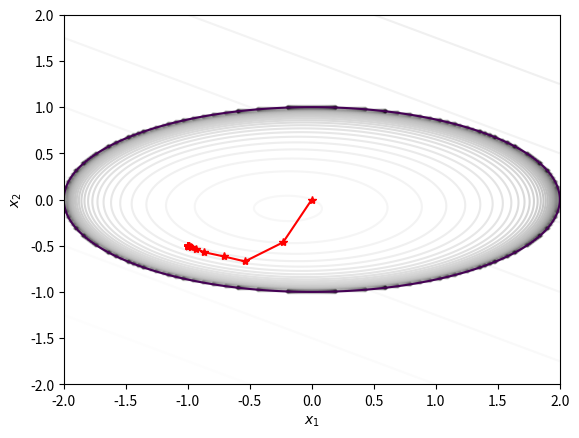

Generate this figure with matplotlib:
import numpy as np
import matplotlib.pyplot as plt
from scipy.optimize import minimize

## Steepest descent for deciding the directions and the finding the optimal
def steepest_d(x0,count, tau=10**(-5), a_init=1):
    """
    Inputs-
    x0 : starting point
    tau : convergence tolerance

    Outputs-
    x_star : Optimal point
    f(x_star) : Minimum function value
    """
    k = 0 
    deltaf =1
    # Keeping track of the history
    h_x=[x0]
    h_f = []
    while True:
        
        # print("Grad. function{}".format(np.linalg.norm(gradf(x0))))
        p = - gradf(x0)/(np.linalg.norm(gradf(x0)))
        # p = np.array([4,0.75]) #for validation

        # Estimating a_init
        if k==0:
            a = a_init
        
        # Uncomment for single variable
        # else :
        #     a = a*(gradf(x0)*pold)/(gradf(x0+ a*pold)*p)

        else :
            a = a*((np.dot(np.transpose(gradf(xold)),pold))/(np.dot(np.transpose(gradf(x0)),p)))
            # a = a*abs((np.dot(np.transpose(gradf(x0)),pold))/(np.dot(np.transpose(gradf(x0+ a*pold)),p)))
            
        pold = p

        a,h_ = Backtrack(a,pold,x0,count)
        # a,h_ = bracketing(x0, a, phi(0,x0,pold,count), phi_(0,x0,pold),pold,count) ## Phi at a=0
        # print("h inside {}".format(h_))
        xold =x0
        x0 = x0 + a*pold

        k= k+1

        x = x0
        deltaf = gradf(x0)# - gradf(x0-a*pold)
        print("the Major iteration {} and the optimal value {} and gradf {} and factor {}".format(k,x,gradf(x0), ((np.dot(np.transpose(gradf(x0)),pold))/(np.dot(np.transpose(gradf(x0+ a*pold)),p)))))
        print("the optimal at the line search {}".format(a))

        # stops the iteration after a single line search
        # if k==1:
        #     break
        h_x.append(x)
        # h_f.append(fun(x))
    return x, fun(x,count), np.array(h_x), np.array(h_f), np.array(h_),count


def BFGS(x0, count, tau=10**(-7), a_init=1):
    """
    Inputs- 
    x0 : starting point
    tau : convergence tolerance 

    Outputs-
    xstar : optimal point
    fstar : Minimum function value
    """
    k= 0
    #a_init = 1
    a = a_init
    reset = True
    # Keeping track of the history
    h_x=[x0]
    h_f = []
    gradf_c = [max(abs(gradf(x0)))]
    iter_c = [1]
    while max(abs(gradf(x0)))> tau:
        print("infi norm{}".format(np.max(gradf(x0))))
        if (k==0 or reset == True) :
            # a=a_init 
            V = (1/(np.linalg.norm(gradf(x0))))*np.identity(np.size(x0))
        else:
            # a = a*abs((np.dot(np.transpose(gradf(x0)),pold))/(np.dot(np.transpose(gradf(x0+ a*pold)),p)))
            # a = a*abs((np.dot(np.transpose(gradf(xold)),pold))/(np.dot(np.transpose(gradf(x0)),p)))
            s = x0 - xold
            y = gradf(x0) - gradf(xold)

            sigma_a = 1/(np.dot(np.transpose(s),y))
            
            V = (np.identity(np.size(x0)) - sigma_a*np.outer(s,np.transpose(y))) @ V @ (np.identity(np.size(x0)) - sigma_a*np.outer(y,np.transpose(s))) + sigma_a*(np.outer(s, np.transpose(s)))
            
        p= -np.dot(V,gradf(x0)) 
        
        pold = p
        a,h_ = bracketing(x0, a, phi(0,x0,pold,count), phi_(0,x0,pold),pold,count)
        # a,h_ = Backtrack(a,pold,x0,count)
        xold = x0
        x0 = x0 + a*p
        k=k+1
        # if (np.linalg.norm(phi_(0,x0,p)) < 0.001):# 0.82*np.linalg.norm(gradf(x0))): #0.85,0.7,0.8,0.9  for n=6 0.72 without line search, n=4 0.82, n=2 rosen 0.82 mu_2 =0.9 and rho = 0.8
        # if (phi_(0,x0,p) < 0.01):
        #     print("reset done!")
        #     reset = True
        # else :
        reset = False
        # print("the Major iteration {} and the optimal value {} and \ngradf {}".format(k,x0,gradf(x0)))
        # print("the optimal at the line search {}".format(a))
        # print("infinity norm.{} \n  ".format(max(gradf(x0))))

        h_x.append(x0)
        # h_f.append(fun(x0,count))
        gradf_c.append(max(abs(gradf(x0))))
        iter_c.append(k+1)
    return x0, fun(x0,count),  np.array(h_x), np.array(h_f), np.array([1]),count, gradf_c, iter_c



### Conjugate gradient ####
def Nonlinear_CG(x0, tau=10**(-5), a_init=0.05):
    """
    Inputs- 
    x0 : starting point
    tau : Convergence tolerance

    Outputs - 
    xstar : Optimal point 
    fstar : Minimum function value
    """
    reset = True
    k =0
    a = a_init
    beta = 0
    # Keeping track of the history
    h_x=[x0]
    h_f = []
    while abs(max(gradf(x0))) > tau :
        if (k==0 or reset == True):
            
            print("Reset done!")
            # import pdb
            # pdb.set_trace()
            p = -gradf(x0)/(np.linalg.norm(gradf(x0)))

        else:
            a = a*abs((np.dot(np.transpose(gradf(x0)),pold))/(np.dot(np.transpose(gradf(x0+ a*pold)),p)))
            # beta = np.dot(np.transpose(gradf(x0)),gradf(x0))/np.dot(np.transpose(gradf(xold)),gradf(xold))
            # beta = (np.linalg.norm(gradf(x0))/np.linalg.norm(gradf(xold)))**2
            beta = np.dot(np.transpose(gradf(x0)),gradf(x0) - gradf(xold))/np.dot(np.transpose(gradf(xold)),gradf(xold))
            print("beta{}".format(beta))

            beta = np.maximum(0,beta)
            if (abs(np.dot(np.transpose(gradf(x0)),gradf(xold))/np.dot(np.transpose(gradf(x0)),gradf(x0))) >= 0.1):
                print("it's a reset{}".format(abs(np.dot(np.transpose(gradf(x0)),gradf(xold))/np.dot(np.transpose(gradf(x0)),gradf(x0)))))
                reset = True
                continue
            print("Just before {}".format(abs(np.dot(np.transpose(gradf(x0)),gradf(xold))/np.dot(np.transpose(gradf(x0)),gradf(x0)))))
            p = - gradf(x0)/(np.linalg.norm(gradf(x0))) + beta*pold
            print("new direction{}".format(p))
        pold = p
        # a,h_ = bracketing(x0, a, phi(0,x0,pold), phi_(0,x0,pold),pold)
        a,h_ = Backtrack(a,pold,x0)
        xold = x0
        x0 = x0 + a*p
        k = k+1
        reset= False
        # if (abs(np.dot(np.transpose(gradf(x0)),gradf(xold))/np.dot(np.transpose(gradf(x0)),gradf(x0))) >= 0.1):
        #     print("it's a reset")
        #     reset = True

        print("the Major iteration {} and the optimal value {} and \ngradf {} and factor {}".format(k,x0,gradf(x0), beta))
        print("the optimal at the line search {}".format(a))
        print("infinity norm.{}".format(max(gradf(x0))))

        h_x.append(x0)
        h_f.append(fun(x0))
    return x0, fun(x0),  np.array(h_x), np.array(h_f), np.array(h_)
        
## Bracktracking line search
def Backtrack(a_init, p, x0, count, mu_1=10**(-5), rho= 0.85):  #0.601, for n=6 Rosenbrock 0.603 mu_1= 10**(-4) n=8 -1,-1 0.3017, for n=6 BFGS 0.8 is good
    """
    Inputs-
    a_init : initial step length
    mu_1 : the sufficient decrease factor 
    rho : Backtracking factor 

    Outputs -
    a_star : step-size satisfying Stronge Wolf

    """
    a = a_init
    print("Value of a {}".format(a))
    
    
    # finding the search direction
    k = 0
    h_a = [a]
    while (phi(a,x0,p,count) > phi(0,x0,p,count) + mu_1*a*phi_(0,x0,p)):
        #print("phi(a){} and phi(0) {}".format(phi(a,x0,p),phi(a,x0,p)))
        a = a* rho
        k=k+1
        
        # print("line search iteration {} and a {}".format(k,a))
        #print("phi {} and phi0 {} and extra {}".format(phi(a,x0,p,count),phi(0,x0,p,count), mu_1*a*phi_(0,x0,p)))
        h_a.append(a)
        
        
    h_a = np.array(h_a)
    return a, h_a

## Bracketing phase for the line search 
def bracketing(x, a_init, Phi, Phi_,p,count, mu_1=10**(-5), mu_2 = 0.7, sigma= 2): #bracketing(x0, a, phi(0,x0,pold), phi_(0,x0,pold),pold)  ## n=6 mu2 = 0.39, sigma = 2.0201
    """
    Input -
    x : current position 
    a_init : the initial proposed step
    phi, phi_ : function of alpha and the gradient respectively
    mu_1, mu_2 : factor for sufficient decrease and sufficient curvature
    sigma : step size increase factor 

    Output -
    a_star : the acceptable step size
    """
    h_a = []
    a_1 =0
    a_2 = a_init
    Phi_1 = Phi  ### Phi_0
    Phi_1_ = Phi_ ### Phi_0_
    first = True
    while True:
        
        Phi_2 = phi(a_2,x ,p,count)
        h_a.append(a_2)
        if (Phi_2 >Phi_1 + mu_1*a_2*Phi_1_) or (~first and Phi_2 > Phi_1 ):
            Phi_2_ = phi_(a_2,x,p)
            
            a_star = pinpoint(x,a_1, a_2, Phi, Phi_, Phi_1, Phi_2, Phi_1_, Phi_2_,p,count)
            # return a_star, np.array(h_a.append(a_star))
            h_a.append(a_star)
            return a_star, h_a
        Phi_2_ = phi_(a_2,x,p)
        if (abs(Phi_2_) <= -mu_2*Phi_): #-mu_2*Phi_
            a_star = a_2
            h_a.append(a_star)
            return a_star, h_a
        elif Phi_2_ >= 0:
            a_star = pinpoint(x,a_2,a_1,Phi, Phi_, Phi_2, Phi_1,Phi_2_, Phi_1_,p,count)
            h_a.append(a_star)
            return a_star, h_a
            # return a_star, np.array(h_a.append(a_star))
        else:
            a_1 = a_2
            a_2 = sigma*a_2

        first = False

##### pinpointing
def pinpoint(x,a_low,a_high,Phi_0, Phi_0_, Phi_low, Phi_high, Phi_low_, Phi_high_,p, count,mu_1 = 10**(-5), mu_2=0.7): #NLCG diff n=2 0.419, 0.4199 0.4194
    """
    Inputs -
    a_low : interval endpoint with lower function value
    a_high : interval endpoint with higher function value
    Phi_0, Phi_low, Phi_high, Phi_0_ : the alpha function values and gradients
    Phi_low_, Phi_high_ : low (a_1) and high (a_2) gradients

    Outputs -
    a_star : step size statisfying Strong Wolfe conditions
    """
    k = 0 
    while True :
        # a_p = bisection(a_low,a_high)
        # a_p = quadratic(a_low, a_high)
        a_p =quadratic(a_low, a_high, Phi_low,Phi_low_, Phi_high) 
        # a_p =cubic(a_low, a_high, Phi_low,Phi_low_, Phi_high, Phi_high_)
        # print("a_p value{}".format(a_p))
        Phi_p = phi(a_p,x ,p,count)
        
        if Phi_p > Phi_0 + mu_1*a_p*Phi_0_ or Phi_p > Phi_low :
            # print("new high reached {}".format(a_p))
            a_high = a_p
            Phi_high = Phi_p # for the quadratic interpolation
            Phi_high_ = phi_(a_p,x,p)
        else:
            Phi_p_ = phi_(a_p,x,p)
            
            if abs(Phi_p_) <= -mu_2*Phi_0_:  ## sufficient curvature for strong Wolfe
                a_star = a_p
                return a_star
            elif Phi_p_*(a_high - a_low) >= 0:
                a_high = a_low
                
            
            a_low = a_p
        k = k+1
        # print("Pinpointing iteration number {}".format(k))

# interpolation

#bisection method
def bisection(a_low, a_high):
    return 0.5*(a_low + a_high)

#Quadratic interpolation
def quadratic(a_low, a_high, Phi_low,Phi_low_, Phi_high):
    # b = np.array([Phi_low, Phi_high, Phi_low_])
    # A = np.array([[1, a_low, a_low**2],[1,a_high, a_high**2], [0, 1, 2*a_low]])
    # if (np.linalg.det(A)==0):
    #     print(A)
    # c = np.linalg.solve(A,b)
    # a_star = -c[1]/(2*c[2])
    a_star = (2*a_low *(Phi_high - Phi_low) + Phi_low_*(a_low**2 - a_high**2))/(2*(Phi_high-Phi_low + Phi_low_*(a_low - a_high)))
    return a_star

# def cubic(a_low, a_high, Phi_low,Phi_low_, Phi_high, Phi_high_):
#     beta1 = Phi_low_ + Phi_high_ - 3*(Phi_low- Phi_high)/(a_low - a_high)
#     beta2 = 



### Functions and Gradients computations ###
def phi(a, x, p,count):
    """
    The function of alpha
    Input- 
    a : the alpha
    x : current position
    p : the direction of step

    Output-
    function of alpha
    """
    
    return fun(x + a*p,count)

def phi_(a,x,p):
    """
    The derivative of the function with alpha
    Input-
    a : the alpha
    x : current position
    p : the direction of step

    Output-
    Gradient of line search function
    """
    return np.dot(np.transpose(gradf(x + a*p)),p)


def fun(x,count):
    """
    The function to be optimized
    Input- 
    x : the input values

    Output-
    f : the function values
    """
    a = count[0]
    a = a+1
    count[0]= a
    #return x**2 + (x-1)**2 + 1
    # return 0.1*x[0]**6 - 1.5*x[0]**4 + 5*x[0]**2 + 0.1*x[1]**4 + 3*x[1]**2 - 9*x[1] + 0.5*x[0]*x[1]
    # return x[0]**2 + x[1]**2
    # return (1 -x[0])**2 + 100*(x[1] - x[0]**2)**2 #RosenBrock function
    # return (1 - x[0])**2 + (1 - x[1])**2 + 0.5*(2*x[1] - x[0]**2)**2 #Bean function
    # f=0 # N=6 RosenBrock
    # for i in range(127):
    #     f = f + (100 * (x[i+1] - x[i]**2)**2 + (1 - x[i])**2)
    # return f
    # beta = 1.5
    # return x[0]**2 + x[1]**2 - beta * x[0] * x[1]  # slanted function
    # mu = 10  # exterior   
    # if max(0,0.25*x[0]**2 + x[1]**2 -1 ) == 0:
    #     return x[0] + 2*x[1]
    # else:
    #     return x[0] + 2*x[1] + 0.5*mu*(0.25*x[0]**2 + x[1]**2 -1)**2

    mu = 1 #interior   
    print(0.25*x[0]**2 + x[1]**2 -1)
    if 0.25*x[0]**2 + x[1]**2 -1 < 0:
        
        return x[0] + 2*x[1] - mu*np.log(-0.25*x[0]**2 - x[1]**2 +1)
        
    else:
        return x[0] + 2*x[1]
        


    # mu = 10
    # return x[0] + 2*x[1] + 0.5*mu*(0.25*x[0]**2 + x[1]**2 -1)**2
    # [c1,c2,c3,c4,p,q,r] =[12500,200,6*(10**2), 116, (250**3)/12, (125)/6, ((250**2) * 125 *0.5)]
    # mu = 0.5
    # I = p*x[1] + q*x[0]**3 + r*x[0]
    # # g1 = (1/c2)*(c1/(I) -c2)
    # # g2 = (1/c4*(c3/x[1] - c4))
    # # final = 250*x[0] + 250*x[1] + (mu/2)*((g1)**2  + (g2)**2)
    # g1 = c1/c2 - I
    # g2 = c3/c4 - x[1]
    # final = 250*x[0] + 250*x[1] + (mu/2)*((g1)**2  + (g2)**2) 
    # return final
def funC(X,Y):
    """
    The function to be optimized
    Input- 
    x : meshgrid values
    y: meshgrid values

    Output-
    f : the function values
    """
    #return x**2 + (x-1)**2 + 1
    # return 0.1*X**6 - 1.5*X**4 + 5*X**2 + 0.1*Y**4 + 3*Y**2 - 9*Y + 0.5*X*Y
    # return x[0]**2 + x[1]**2
    # return (1 -X)**2 + 100*(Y - X**2)**2 #Rosenbrock function
    # return (1 - X)**2 + (1 - Y)**2 + 0.5*(2*Y - X**2)**2 #Bean function
    # f=0 # N=6 RosenBrock
    # for i in range(5):
    #     f = f + (100 * (x[i+1] - x[i]**2)**2 + (1 - x[i])**2)
    # return f
    # beta = 1.5
    # return X**2 + Y**2 - beta * X * Y # slant
    # [c1,c2,c3,c4,p,q,r] =[12500,200,6*(10**2), 116, (250**3)/12, (125)/6, ((250**2) * 125 *0.5)]
    # print(c4)
    # mu = 0.5
    # I = p*Y + q*X**3 + r*X
    # g1 = c1/c2 - I
    # g2 = c3/c4 - Y
    # final = 250*X + 250*Y + (mu/2)*((g1)**2  + (g2)**2) 
    # # final = 250*X + 250*Y + (mu*0.5)*((c1/(p*Y + q*X**3 + r*X) -c2)**2  + (c3/Y - c4)**2)
    # return final
    # mu = 10
    
    # return X + 2*Y + 0.5*mu*(0.25*X**2 + Y**2 -1)**2  # equality
    mu = 10
    z = X
    # Apply conditions to the grids
    condition = 0.25*X**2 + Y**2 - 1 < 0
    z = np.where(condition, X + 2*Y - mu*np.log(-0.25*X**2 - Y**2 + 1), X+ 2*Y) #interior
    # z = np.where(condition, X+ 2*Y, X + 2*Y +0.5*mu*(0.25*X**2 + Y**2 -1)**2) #exterior
    
    return z

def gradf(x):
    """
    The gradient of the function to be optimized
    Input- 
    x : the values

    Ouput -
    df : gradient of function
    """

    # return 2*x + 2*x - 2
    # return np.array([0.6*x[0]**5 - 6*x[0]**3 + 10*x[0]**1 + 0.5*x[1] , 0.4*x[1]**3 + 6*x[1]**1 - 9  + 0.5*x[0]])
    # return np.array([2*x[0],2*x[1]])
    # return np.array([400*x[0]**3 - 400*x[0]*x[1] + 2*x[0] -2, 200*(x[1] - x[0]**2)]) # Rosenvelt derivative

    # return np.array([-2 + 2*x[0] - 4*x[0]*x[1] + 2*x[0]**3, -2 + 6*x[1] - 2*x[0]**2 ]) # bean function
    # df = [] # N=6 RosenBrock
    # for i in range(128):
    #     if (i==127):
    #         df.append(200 * (x[i] - x[i-1]**2))
    #     else:
    #         df.append(-400 * x[i] * (x[i+1] - x[i]**2) - 2 * (1 - x[i]))
    # return np.array(df)
    # beta = 1.5
    # return np.array([2 * x[0] - beta * x[1],2 * x[1] - beta * x[0]]) # slant
    # mu = 10
    
    # return np.array([1+ mu*(0.5*x[0])*(0.25*x[0]**2 + x[1]**2 -1), 2 + mu*(2*x[1])*(0.25*x[0]**2 + x[1]**2 -1)])
    #exterior
    # mu = 10
    # if max(0,0.25*x[0]**2 + x[1]**2 -1) == 0 :
    #     return np.array([1,2])
    # else :
    #     return np.array([1+ mu*(0.5*x[0])*(0.25*x[0]**2 + x[1]**2 -1), 2 + mu*(2*x[1])*(0.25*x[0]**2 + x[1]**2 -1)])
    
    mu = 1
    
    if 0.25*x[0]**2 + x[1]**2 -1 < 0 :
        print(-0.25*x[0]**2 - x[1]**2 +1)
        final = np.array ([1 - mu*(-0.5*x[0])*(1/(-0.25*x[0]**2 - x[1]**2 +1)), 2 - mu*(-2*x[1])*(1/(-0.25*x[0]**2 - x[1]**2 +1))])
        # print(final)
        # print('gradient value {}'.format(final))
        return final
    else :
        return np.array([1,2])
    
    
    # # [c1,c2,c3,c4,p,q,r] =[12500,200,6*(10**2), 116, (250**3)/12, (125)/6, ((250**2) * 125 *0.5)]
    # mu = 0.5
    # I = p*x[1] + q*((x[0])**3) + r*x[0]
    # # g1 = (1/c2)*(c1/I - c2)

    # # dg1 = (1/c2)*(-c1/(I**2)) 
    # # g2 = (1/c4)*(c3/x[1] -c4)

    # # dg2 = (1/c4)*(-c3/(x[1]**2))
    # g1 = c1/c2 - I
    # g2 = c3/c4 - x[1]
    
    
    # return np.array([250 + mu*0.5*(-2*(g1)*(3*q*x[0]**2 + r)), 250 + mu*0.5*(-2*(g1)*p - 2*(g2))])
    
if __name__=="__main__":
    count = [0]
    x,f, h_x, h_f,d,count,G,I = BFGS([0, 0],count)
    # x,f, h_x, h_f,d,count,G,I = BFGS([2,2,1,1,2,2,1,1,2,2,1,1,2,2,1,1,2,2,1,1,2,2,1,1,2,2,1,1,2,2,1,1,2,2,1,1,2,2,1,1,2,2,1,1,2,2,1,1,2,2,1,1,2,2,1,1,2,2,1,1,2,2,1,1,2,2,1,1,2,2,1,1,2,2,1,1,2,2,1,1,2,2,1,1,2,2,1,1,2,2,1,1,2,2,1,1,2,2,1,1,2,2,1,1,2,2,1,1,2,2,1,1,2,2,1,1,2,2,1,1,2,2,1,1,2,2,1,1],count)
    print("the optimal is {} and minimum is {} count{}".format(x,f,count))

    # plt.semilogy(np.array(I)[:], np.array(G)[:])
    # plt.xlabel(r'$iterations (n)$')
    # plt.ylabel(r"$|\nabla f| \infty$")
    # plt.title("BFGS (Quasi - Newton) with bracketing Convergence")
    # plt.grid(which='both', axis='both')
    # plt.show()
    # # # plt.savefig('BFGS_slant_converge_bracket')
    # print("convergence{}".format((np.log(np.array(G)[-3])-np.log(np.array(G)[-2]))/(np.array(I)[-3]- np.array(I)[-2])))
    # print("shape of G{}".format(np.shape(G[:])))
    # print("shape of h{}".format(np.shape(h_x[:,0])))
    # x,f, h_x, h_f,d = Nonlinear_CG([1,1,1,1,-1,-1]) #(-1,-1) for n=8 [-1,-1,-1,-1,-1,-1]
    # print("the optimal is {} and minimum is {} and iterations{}".format(x,f,np.size(d)))

    # x,f, h_x, h_f,d,c = BFGS([-1.25,1.25],count) #(-1,-1) for n=8
    # print("the optimal is {} and minimum is {} and iterations{} and function calls {}".format(x,f,np.size(d),c))
    # x,f, h_x1, h_f,d = steepest_d([-1.25,-1.25])
    # print("the optimal is {} and minimum is {}".format(x,f))

    # x,f, h_x2, h_f,d = steepest_d([1.75,1.75])
    # print("the optimal is {} and minimum is {}".format(x,f))

    # x,f, h_x3, h_f,d = steepest_d([1.75,-1.75])
    # print("the optimal is {} and minimum is {}".format(x,f))
    # x,f,a,b,c = steepest_d([-1,-1,-1,-1,-1,-1])
    # print("the optimal is {} and minimum is {}".format(x,f))


    # # plotting line search
    # func = []
    # for i in np.linspace(0,1.2,100):
    #     xi = np.array([-1.25,1.25]) + i*np.array([4,0.75])
    #     func.append(fun(xi))

    # plt.plot(np.linspace(0,1.2,100), np.array(func))
    # print("d value{}".format(d))

    # falpha = []
    # for i in d:
    #     xi = np.array([-1.25,1.25]) + i*np.array([4,0.75])
    #     falpha.append(fun(xi))
    # plt.plot(d,np.array(falpha),'*-')
    # plt.show()
    ## plotting contours of optimization functions


    xm = np.linspace(-2,2,200)
    ym = np.linspace(-2,2,200)
    Y,X = np.meshgrid(ym,xm)
    fun1 = lambda x:(1 -x[0])**2 + 100*(x[1] - x[0]**2)**2
    res = minimize(fun1, [0,0], method='BFGS', tol=1e-5,options={'gtol': 1e-6, 'disp': True})
    print(res)
    plt.contour(X, Y, funC(X,Y),60,cmap='Greys')
    # plt.show()
    # plt.plot(np.array(h_x)[0,:],np.array(h_x)[1,:],'*-')
    # # # print("The h value{} and x component {} and y component {}".format(np.array(h_x), np.array(h_x)[:,0], np.array(h_x)[:,1]))
    plt.plot(np.array(h_x)[:,0],np.array(h_x)[:,1],'r-*')
    # # plt.plot(np.array(h_x1)[:,0],np.array(h_x1)[:,1],'b-*')
    # # plt.plot(np.array(h_x2)[:,0],np.array(h_x2)[:,1],'g-*')
    # # plt.plot(np.array(h_x3)[:,0],np.array(h_x3)[:,1],'y-*')
    plt.xlabel(r'$x_1$')
    plt.ylabel(r'$x_2$')
    # plt.title('Convergence path for Rosenbrock')
    plt.contour(X,Y, 0.25*X**2 + Y**2  -1, [0])
    print('final point {}, {}'.format(h_x[-1,0],h_x[-1,1]))
    print('h value at optimal {}'.format(0.25*h_x[-1,0]**2 + h_x[-1,1]**2  -1))
    print('L2 norm of difference {}'.format(((h_x[-1,1] - 2*np.sqrt(2))**2 + (h_x[-1,0] - np.sqrt(2))**2)**(0.5)))
    plt.show()
    # c=quadratic(-1, 2, 1,-1, 7)
    # print("The coefficients of the quadratic are{}".format(c))
    # print("Size of df {}".format(np.shape(gradf(np.array([1,1,1,1,1,1])))))
